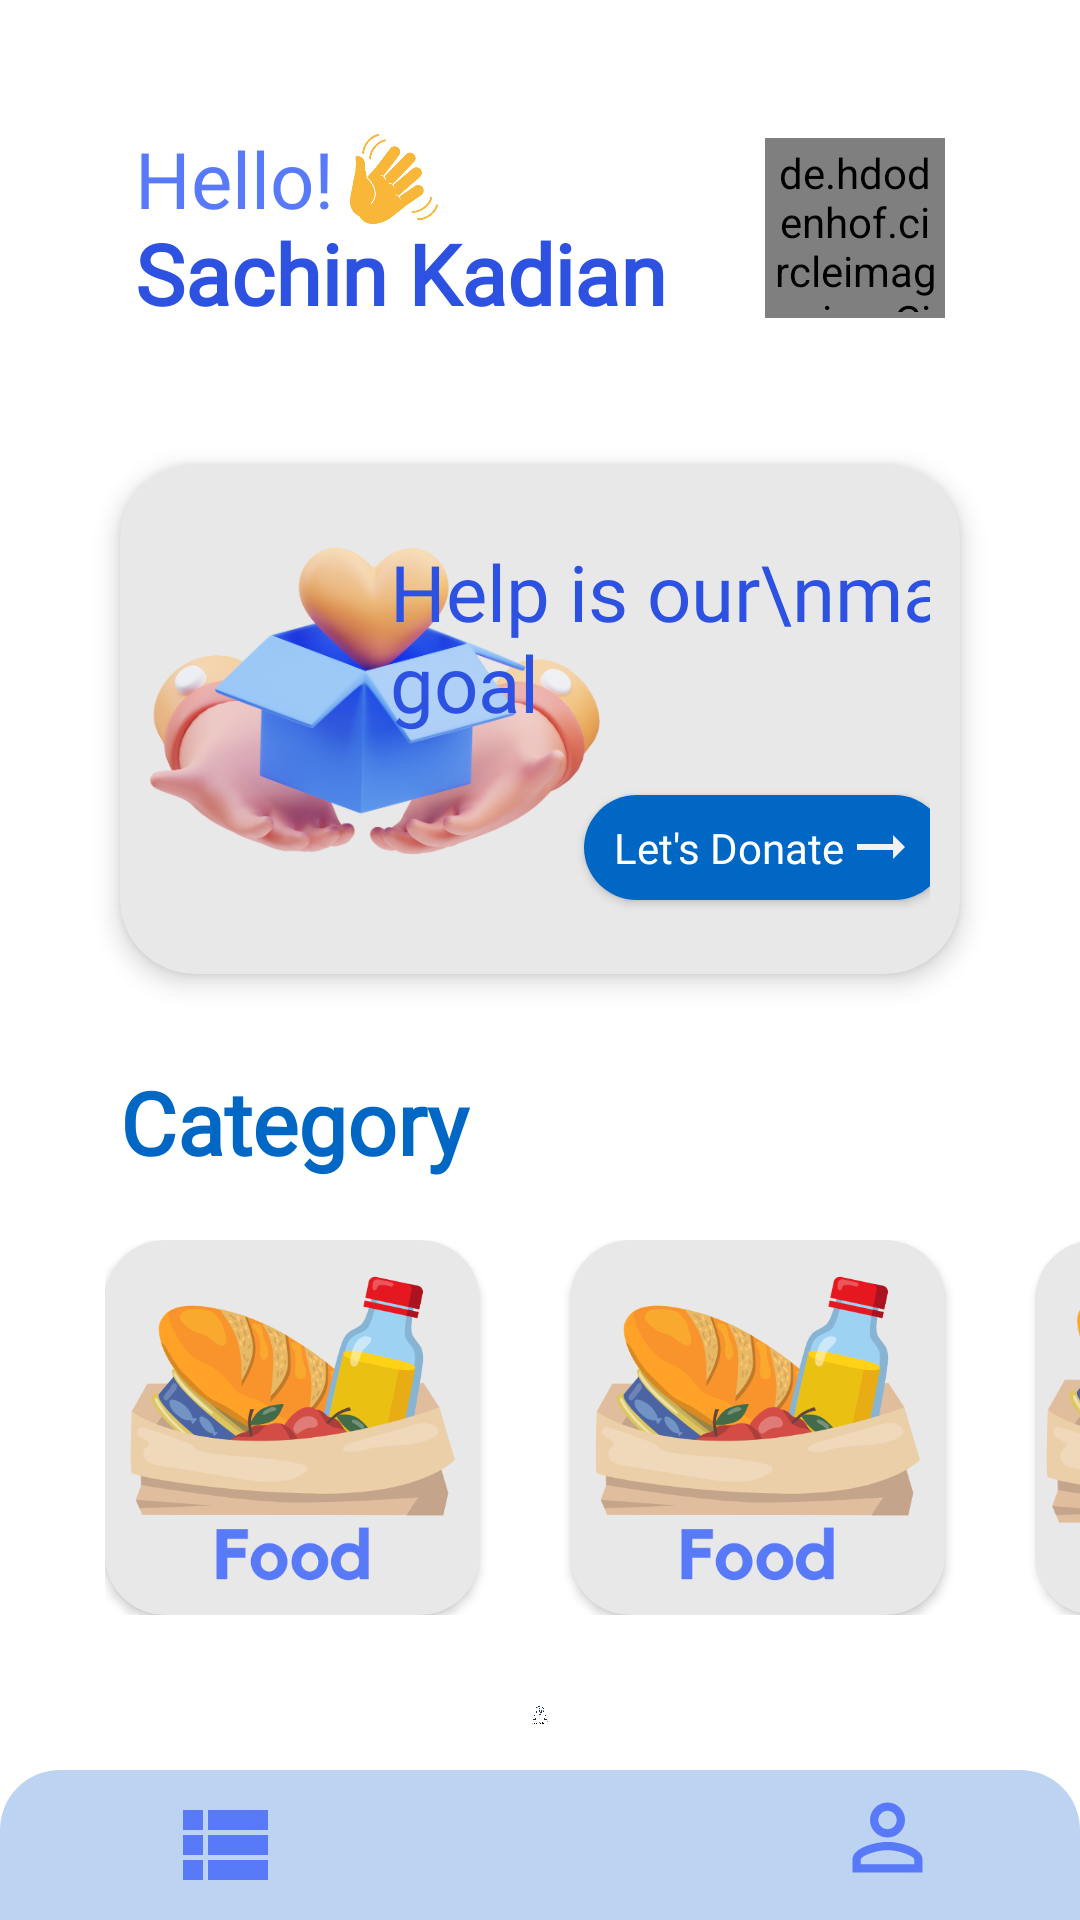

Reconstruct the res/layout file that produces this screen, plus the resources it refers to.
<!-- AndroidManifest.xml: application theme Theme.DaanVeer -->
<!-- res/layout/activity_donator_profile.xml -->
<?xml version="1.0" encoding="utf-8"?>
<LinearLayout xmlns:android="http://schemas.android.com/apk/res/android"
    xmlns:app="http://schemas.android.com/apk/res-auto"
    xmlns:tools="http://schemas.android.com/tools"
    android:layout_width="match_parent"
    android:layout_height="match_parent"
    android:orientation="vertical"

    tools:context=".DonatorProfile">

    <LinearLayout
        android:layout_width="match_parent"
        android:layout_height="match_parent"
        android:layout_marginTop="25dp"
        android:layout_weight="1"
        android:orientation="vertical">

        <androidx.constraintlayout.widget.ConstraintLayout
            android:layout_width="match_parent"
            android:layout_height="wrap_content"
            android:layout_marginStart="35dp"
            android:layout_marginEnd="35dp"
            android:padding="10dp">

            <TextView
                android:id="@+id/textView3"
                android:layout_width="wrap_content"
                android:layout_height="wrap_content"
                android:fontFamily="@font/dm_sans_bold"
                android:text="Hello!"
                android:textColor="#5879F8"
                android:textSize="26sp"
                app:layout_constraintBottom_toBottomOf="parent"
                app:layout_constraintStart_toStartOf="parent"
                app:layout_constraintTop_toTopOf="parent"
                app:layout_constraintVertical_bias="0.178" />

            <TextView
                android:id="@+id/d"
                android:layout_width="wrap_content"
                android:layout_height="wrap_content"
                android:layout_marginTop="-5dp"
                android:fontFamily="@font/rubik_bold"
                android:text="Sachin Kadian"
                android:textColor="#2D51E1"
                android:textSize="28sp"
                android:textStyle="bold"
                app:layout_constraintBottom_toBottomOf="parent"
                app:layout_constraintStart_toStartOf="@+id/textView3"
                app:layout_constraintTop_toBottomOf="@+id/textView3"
                app:layout_constraintVertical_bias="0.0" />

            <de.hdodenhof.circleimageview.CircleImageView
                android:id="@+id/profileImage"
                android:layout_width="60dp"
                android:layout_height="60dp"
                android:layout_gravity="center"
                android:padding="2dp"
                android:src="@drawable/profileuser"
                app:civ_border_color="#407C9F"
                app:civ_border_width="2dp"
                app:layout_constraintBottom_toBottomOf="@+id/d"
                app:layout_constraintEnd_toEndOf="parent"
                app:layout_constraintTop_toTopOf="@+id/textView3" />

            <ImageView
                android:id="@+id/imageView2"
                android:layout_width="30dp"
                android:layout_height="30dp"
                android:layout_marginStart="5dp"
                app:layout_constraintBottom_toBottomOf="@+id/textView3"
                app:layout_constraintStart_toEndOf="@+id/textView3"
                app:layout_constraintTop_toTopOf="@+id/textView3"
                app:srcCompat="@drawable/hiii" />

        </androidx.constraintlayout.widget.ConstraintLayout>

        <androidx.cardview.widget.CardView
            android:layout_width="match_parent"
            android:layout_height="wrap_content"
            android:layout_marginStart="40dp"
            android:layout_marginTop="35dp"
            android:layout_marginEnd="40dp"
            android:padding="15dp"
            app:cardBackgroundColor="#E8E8E8"
            app:cardCornerRadius="25dp"
            app:cardElevation="5dp">

            <androidx.constraintlayout.widget.ConstraintLayout
                android:layout_width="match_parent"
                android:layout_height="match_parent"
                android:padding="10dp">

                <ImageView
                    android:id="@+id/imageView5"
                    android:layout_width="150dp"
                    android:layout_height="150dp"
                    app:srcCompat="@drawable/giftbox" />

                <TextView
                    android:id="@+id/textView5"
                    android:layout_width="wrap_content"
                    android:layout_height="wrap_content"
                    android:layout_marginTop="10dp"
                    android:fontFamily="@font/rubik_bold"
                    android:padding="5dp"
                    android:text="Help is our\nmain goal"
                    android:textColor="#2D51E1"
                    android:textSize="26sp"
                    app:layout_constraintEnd_toEndOf="parent"
                    app:layout_constraintStart_toEndOf="@+id/imageView5"
                    app:layout_constraintTop_toTopOf="@+id/imageView5" />

                <androidx.appcompat.widget.AppCompatButton
                    android:id="@+id/btnGetStart"
                    android:layout_width="wrap_content"
                    android:layout_height="35dp"

                    android:background="@drawable/bg_getstart_button"
                    android:drawableRight="@drawable/arrow_right_24x"
                    android:elevation="5dp"
                    android:fontFamily="@font/dm_sans_bold"
                    android:gravity="center"
                    android:paddingStart="10dp"
                    android:paddingEnd="10dp"
                    android:text="Let's Donate"
                    android:textAllCaps="false"
                    android:textColor="@color/white"
                    android:textSize="14sp"
                    app:layout_constraintBottom_toBottomOf="@+id/imageView5"
                    app:layout_constraintEnd_toEndOf="@+id/textView5"
                    app:layout_constraintStart_toStartOf="@+id/textView5"
                    app:layout_constraintTop_toBottomOf="@+id/textView5" />
            </androidx.constraintlayout.widget.ConstraintLayout>
        </androidx.cardview.widget.CardView>

        <TextView
            android:id="@+id/textView6"
            android:layout_width="match_parent"
            android:layout_height="wrap_content"
            android:layout_marginStart="35dp"
            android:layout_marginTop="25dp"
            android:layout_marginEnd="35dp"
            android:fontFamily="@font/alata"
            android:padding="5dp"
            android:text="Category"
            android:textColor="#0067C4"
            android:textSize="29sp"
            android:textStyle="bold" />

        <HorizontalScrollView
            android:layout_width="match_parent"
            android:layout_height="wrap_content"
            android:layout_marginStart="35dp"
            android:paddingTop="15dp"
            android:paddingBottom="15dp"
            android:scrollbars="none">

            <LinearLayout
                android:layout_width="match_parent"
                android:layout_height="wrap_content"
                android:orientation="horizontal">

                <androidx.cardview.widget.CardView
                    android:layout_width="125dp"
                    android:layout_height="125dp"
                    android:layout_marginEnd="15dp"
                    android:elevation="5dp"
                    app:cardBackgroundColor="#E8E8E8"
                    app:cardCornerRadius="20dp"
                    app:contentPadding="5dp">

                    <ImageView
                        android:id="@+id/imageView7"
                        android:layout_width="wrap_content"
                        android:layout_height="wrap_content"
                        app:srcCompat="@drawable/foodview" />

                </androidx.cardview.widget.CardView>

                <androidx.cardview.widget.CardView
                    android:layout_width="125dp"
                    android:layout_height="125dp"
                    android:layout_marginStart="15dp"
                    android:layout_marginEnd="15dp"
                    android:elevation="5dp"
                    app:cardBackgroundColor="#E8E8E8"
                    app:cardCornerRadius="20dp"
                    app:contentPadding="5dp">

                    <ImageView
                        android:id="@+id/imageView71"
                        android:layout_width="wrap_content"
                        android:layout_height="wrap_content"
                        app:srcCompat="@drawable/foodview" />

                </androidx.cardview.widget.CardView>

                <androidx.cardview.widget.CardView
                    android:layout_width="125dp"
                    android:layout_height="125dp"
                    android:layout_marginStart="15dp"
                    android:layout_marginEnd="15dp"
                    android:elevation="5dp"
                    app:cardBackgroundColor="#E8E8E8"
                    app:cardCornerRadius="20dp">

                    <ImageView
                        android:id="@+id/imageView712"
                        android:layout_width="wrap_content"
                        android:layout_height="wrap_content"
                        app:srcCompat="@drawable/foodview" />

                </androidx.cardview.widget.CardView>

                <androidx.cardview.widget.CardView
                    android:layout_width="125dp"
                    android:layout_height="125dp"
                    android:layout_marginStart="15dp"
                    android:layout_marginEnd="15dp"
                    android:elevation="5dp"
                    app:cardBackgroundColor="#E8E8E8"
                    app:cardCornerRadius="20dp">

                    <ImageView
                        android:id="@+id/imageView7143"
                        android:layout_width="wrap_content"
                        android:layout_height="wrap_content"
                        app:srcCompat="@drawable/foodview" />

                </androidx.cardview.widget.CardView>

            </LinearLayout>
        </HorizontalScrollView>

        <ImageView
            android:id="@+id/imageView10"
            android:layout_width="match_parent"
            android:layout_height="match_parent"
            android:padding="15dp"
            app:srcCompat="@drawable/donation_png" />

    </LinearLayout>
    <LinearLayout
        android:layout_width="match_parent"
        android:layout_height="50dp"
        android:layout_alignParentBottom="true"
        android:background="@drawable/bg_home_layout"
        android:orientation="horizontal">

        <ImageView
            android:id="@+id/imageView15"
            android:layout_width="wrap_content"
            android:layout_height="wrap_content"
            android:layout_weight="1"
            android:padding="5dp"
            app:tint="#5879F8"
            app:srcCompat="@drawable/ic_baseline_view_list_24" />

        <ImageView
            android:id="@+id/imageView13"
            android:layout_width="wrap_content"
            android:layout_height="match_parent"
            android:layout_weight="1"
            app:tint="#0067C4"
            app:srcCompat="@drawable/home_24" />

        <ImageView
            android:id="@+id/imageView14"
            android:layout_width="wrap_content"
            android:layout_height="wrap_content"
            android:layout_weight="1"
            android:padding="5dp"
            app:tint="#5879F8"
            app:srcCompat="@drawable/user_profile" />
    </LinearLayout>
</LinearLayout>
<!-- resources referenced by this layout -->
<resources>
  <color name="white">#FFFFFFFF</color>
  <!-- drawable arrow_right_24x (drawable) -->
  <vector android:autoMirrored="true" android:height="24dp"
      android:tint="#F2F2F2" android:viewportHeight="24"
      android:viewportWidth="24" android:width="24dp" xmlns:android="http://schemas.android.com/apk/res/android">
      <path android:fillColor="@android:color/white" android:pathData="M16.01,11H4v2h12.01v3L20,12l-3.99,-4z"/>
  </vector>
  <!-- drawable bg_getstart_button (drawable) -->
  <?xml version="1.0" encoding="utf-8"?>
  <shape xmlns:android="http://schemas.android.com/apk/res/android">
      <solid
          android:color="#0067C4"
          />
      <corners
          android:radius="20dp"
          />
  </shape>
  <!-- drawable bg_home_layout (drawable) -->
  <?xml version="1.0" encoding="utf-8"?>
  <shape xmlns:android="http://schemas.android.com/apk/res/android">
      <solid
          android:color="#BCD4F1"
          />
      <corners
          android:topLeftRadius="20dp"
          android:topRightRadius="20dp"
  
          />
  </shape>
  <!-- drawable donation_png: png bitmap (drawable, 42238 bytes) -->
  <!-- drawable foodview: png bitmap (drawable, 51664 bytes) -->
  <!-- drawable giftbox: png bitmap (drawable, 130632 bytes) -->
  <!-- drawable hiii: png bitmap (drawable, 19923 bytes) -->
  <!-- drawable ic_baseline_view_list_24 (drawable) -->
  <vector android:height="55dp" android:tint="#F2F2F2"
      android:viewportHeight="24" android:viewportWidth="24"
      android:width="55dp" xmlns:android="http://schemas.android.com/apk/res/android">
      <path android:fillColor="@android:color/white" android:pathData="M4,14h4v-4L4,10v4zM4,19h4v-4L4,15v4zM4,9h4L8,5L4,5v4zM9,14h12v-4L9,10v4zM9,19h12v-4L9,15v4zM9,5v4h12L21,5L9,5z"/>
  </vector>
  <!-- drawable user_profile (drawable) -->
  <vector xmlns:android="http://schemas.android.com/apk/res/android"
      android:width="35dp"
      android:height="35dp"
      android:viewportWidth="24"
      android:viewportHeight="24"
      android:tint="?attr/colorControlNormal">
    <path
        android:fillColor="@android:color/white"
        android:pathData="M12,5.9c1.16,0 2.1,0.94 2.1,2.1s-0.94,2.1 -2.1,2.1S9.9,9.16 9.9,8s0.94,-2.1 2.1,-2.1m0,9c2.97,0 6.1,1.46 6.1,2.1v1.1L5.9,18.1L5.9,17c0,-0.64 3.13,-2.1 6.1,-2.1M12,4C9.79,4 8,5.79 8,8s1.79,4 4,4 4,-1.79 4,-4 -1.79,-4 -4,-4zM12,13c-2.67,0 -8,1.34 -8,4v3h16v-3c0,-2.66 -5.33,-4 -8,-4z"/>
  </vector>
  <style name="Theme.DaanVeer" parent="Theme.MaterialComponents.DayNight.DarkActionBar">
          
          <item name="colorPrimary">#85D2FF</item>
          <item name="colorPrimaryVariant">#85D2FF</item>
          <item name="colorOnPrimary">@color/white</item>
          
          <item name="colorSecondary">@color/teal_200</item>
          <item name="colorSecondaryVariant">@color/teal_700</item>
          <item name="colorOnSecondary">@color/black</item>
          
          <item name="android:statusBarColor" tools:targetApi="l">?attr/colorPrimaryVariant</item>
          
      </style>
  <color name="teal_200">#FF03DAC5</color>
  <color name="teal_700">#FF018786</color>
  <color name="black">#FF000000</color>
</resources>
